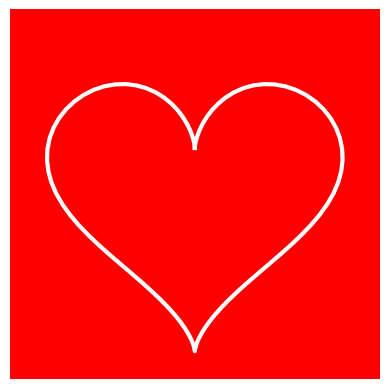

Source code (Python):
import numpy as np
import matplotlib.pyplot as plt
import matplotlib.animation as animation
import random

def heart_shape(t, scale=1, offset_x=0, offset_y=0):
    x = 16 * np.sin(t) ** 3 * scale + offset_x
    y = (13 * np.cos(t) - 5 * np.cos(2 * t) - 2 * np.cos(3 * t) - np.cos(4 * t)) * scale + offset_y
    return x, y

def update(frame):
    scale = 1 + 0.05 * np.sin(frame / 5)
    x, y = heart_shape(t, scale)
    line.set_data(x, y)
    return line,

def animate_opening(frame):
    ax.clear()
    ax.set_aspect('equal')
    ax.set_xlim(-20, 20)
    ax.set_ylim(-20, 20)
    ax.axis('off')
    
    split_factor = frame / 30
    left_x, left_y = heart_shape(t, scale=1, offset_x=-split_factor * 8)
    right_x, right_y = heart_shape(t, scale=1, offset_x=split_factor * 8)
    
    ax.plot(left_x, left_y, 'w', linewidth=3)
    ax.plot(right_x, right_y, 'w', linewidth=3)
    
    ax.add_patch(plt.Rectangle((-20, -20), 40, 40, color='red'))

    if frame == 29:
        ax.text(0, 0, "Bonne Saint Valentin!", fontsize=16, color='white', ha='center', fontweight='bold')
        scatter_hearts()

    return []

def on_click(event):
    global ani_opening
    ani.event_source.stop()
    ani_opening = animation.FuncAnimation(fig, animate_opening, frames=30, interval=50, blit=False, repeat=False)
    plt.draw()

def scatter_hearts():
    for _ in range(20):
        x = random.uniform(-15, 15)
        y = random.uniform(-10, 10)
        heart_x, heart_y = heart_shape(np.linspace(0, 2 * np.pi, 100), scale=0.2, offset_x=x, offset_y=y)
        ax.plot(heart_x, heart_y, 'w', linewidth=1)
        
        dx = random.uniform(-0.5, 0.5)
        dy = random.uniform(0.5, 1.5)
        ax.arrow(x, y, dx, dy, head_width=0.1, head_length=0.2, fc='w', ec='w')

t = np.linspace(0, 2 * np.pi, 100)
fig, ax = plt.subplots()
ax.set_aspect('equal')
ax.set_xlim(-20, 20)
ax.set_ylim(-20, 20)
ax.axis('off')

x, y = heart_shape(t)
line, = ax.plot(x, y, 'w', linewidth=3)

ax.add_patch(plt.Rectangle((-20, -20), 40, 40, color='red'))

i = fig.canvas.mpl_connect('button_press_event', on_click)

ani = animation.FuncAnimation(fig, update, frames=100, interval=50, blit=True)
plt.show()
